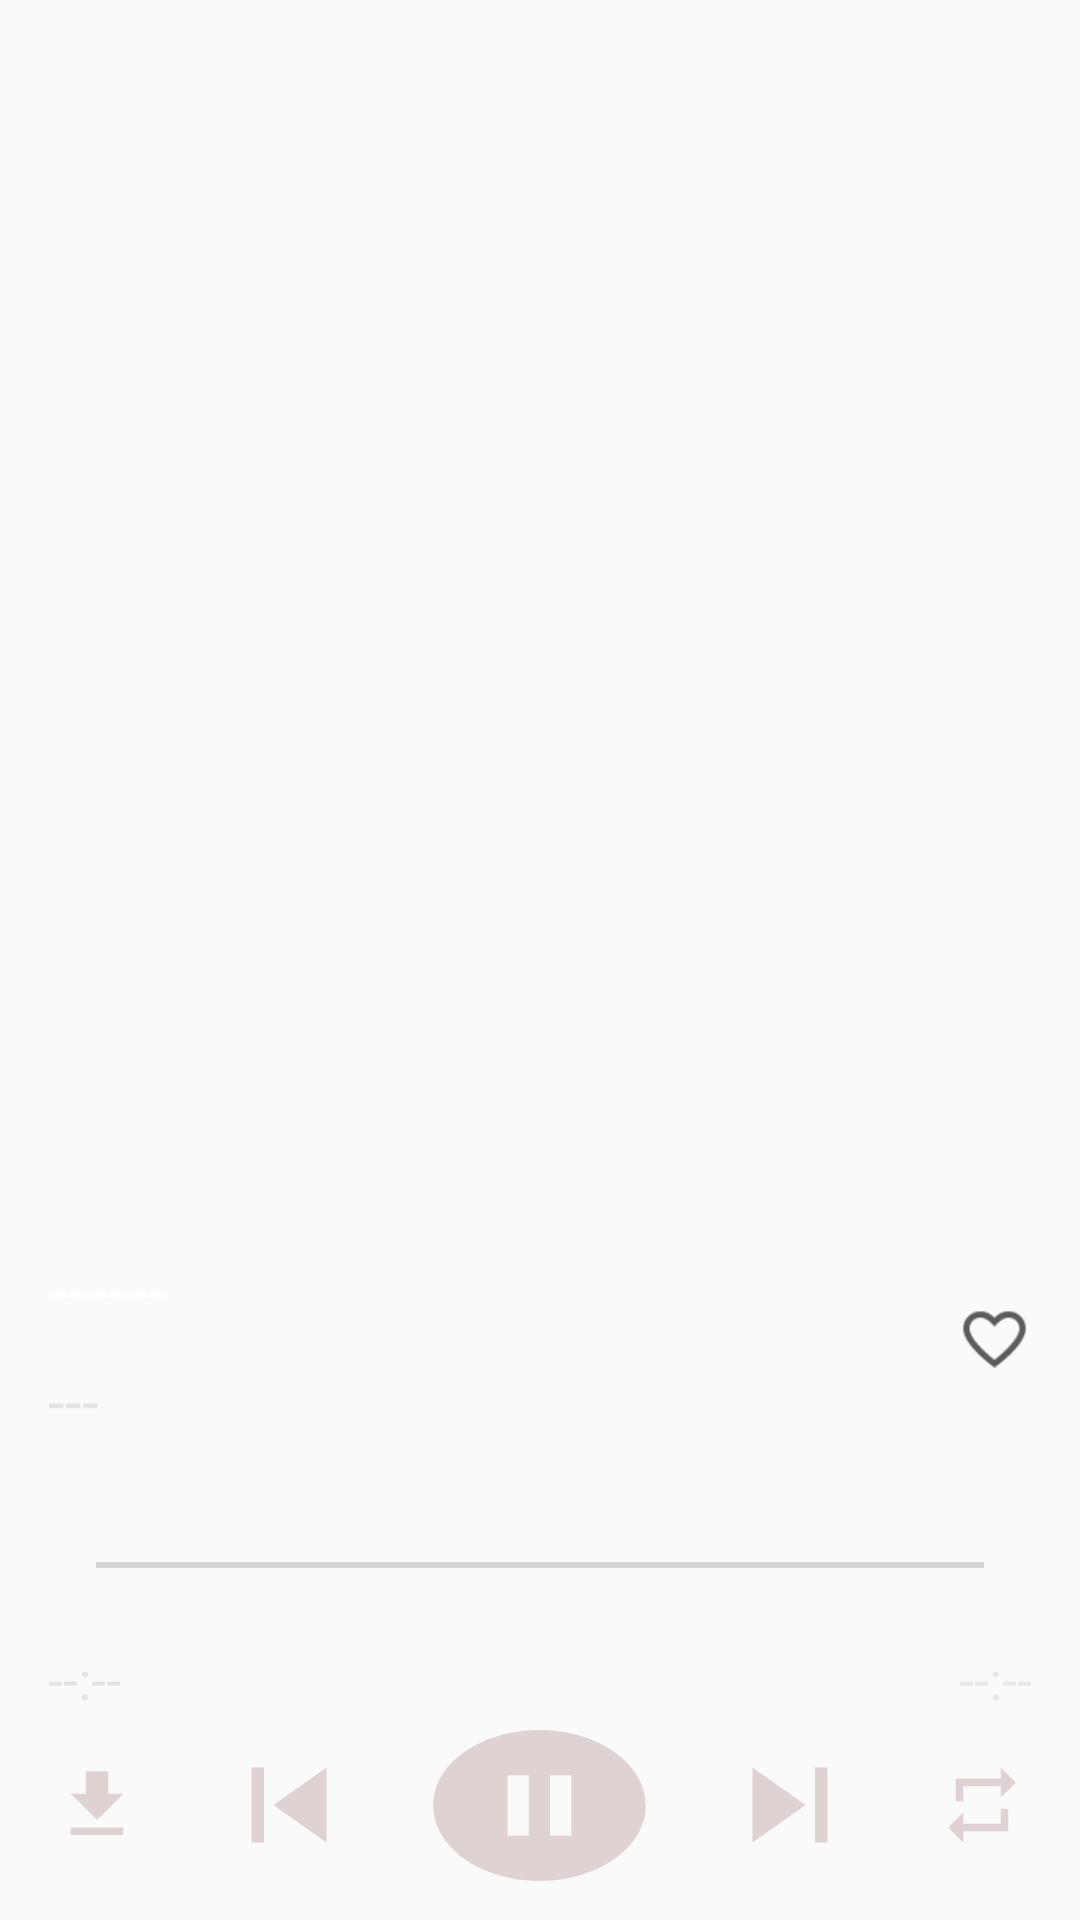

Reconstruct the res/layout file that produces this screen, plus the resources it refers to.
<!-- AndroidManifest.xml: application theme Theme.AppCompat.DayNight.NoActionBar -->
<!-- res/layout/activity_play_music.xml -->
<?xml version="1.0" encoding="utf-8"?>
<RelativeLayout
    xmlns:android="http://schemas.android.com/apk/res/android"
    xmlns:app="http://schemas.android.com/apk/res-auto"
    xmlns:tools="http://schemas.android.com/tools"
    android:layout_width="match_parent"
    android:layout_height="match_parent"
    android:id="@+id/mContainer"
    android:background="@drawable/bgr_playnhac"
    android:orientation="vertical"
    tools:context=".Activity.PlayMusicActivity">
    <androidx.appcompat.widget.Toolbar
        android:id="@+id/toolbarplaynhac"
        android:layout_width="match_parent"
        android:layout_height="50dp"
        android:elevation="0dp"
        android:background="#00FFFFFF"
        android:gravity="center_horizontal"
        android:minHeight="?attr/actionBarSize"
        android:textAlignment="center"
        android:theme="?attr/actionBarTheme"/>

    <ImageView
        android:id="@+id/imageGradient"
        android:layout_width="match_parent"
        android:layout_height="match_parent"
        android:background="@drawable/dark"
        android:contentDescription="@string/gredientbg"
        app:layout_constraintBottom_toBottomOf="parent"
        app:layout_constraintEnd_toEndOf="parent"
        app:layout_constraintStart_toStartOf="parent" />

    <androidx.viewpager.widget.ViewPager
        android:id="@+id/viewPagerdianhac"
        android:layout_width="275dp"
        android:layout_height="275dp"
        android:layout_below="@+id/toolbarplaynhac"
        android:layout_centerHorizontal="true"
        android:layout_marginTop="56dp" />

    <RelativeLayout
        android:id="@+id/rl_in4music"
        android:layout_width="wrap_content"
        android:layout_height="wrap_content"
        android:layout_below="@id/viewPagerdianhac"
        android:layout_marginStart="16dp"
        android:layout_marginTop="32dp"
        android:layout_marginEnd="16dp">

        <TextView
            android:id="@+id/textViewtenbaihatplaynhac"
            android:layout_width="wrap_content"
            android:layout_height="wrap_content"

            android:maxWidth="310dp"
            android:text="@string/title"
            android:textColor="#FFFFFF"
            android:textSize="24sp" />

        <TextView
            android:id="@+id/textViewtencasiplaynhac"
            android:layout_width="wrap_content"
            android:layout_height="wrap_content"
            android:layout_below="@+id/textViewtenbaihatplaynhac"
            android:layout_marginTop="8dp"

            android:maxWidth="350dp"
            android:text="@string/single"
            android:textColor="#E4E4E4"
            android:textSize="20sp" />

        <ImageView
            android:id="@+id/imageViewtimplaynhac"
            android:layout_width="25dp"
            android:layout_height="25dp"
            android:layout_alignParentEnd="true"
            android:layout_centerVertical="true"
            android:background="@drawable/iconlove"
            android:contentDescription="@string/tim"
            android:scaleType="fitXY"
            tools:srcCompat="@tools:sample/backgrounds/scenic" />
    </RelativeLayout>

    <SeekBar
        android:id="@+id/seekBartime"
        android:layout_width="match_parent"
        android:layout_height="35dp"
        android:layout_below="@+id/rl_in4music"
        android:layout_marginStart="16dp"
        android:layout_marginTop="24dp"
        android:layout_marginEnd="16dp"
        android:progressTint="#FFFFFF"
        android:thumb="@drawable/thumb" />

    <RelativeLayout
        android:id="@+id/rltime"
        android:layout_width="match_parent"
        android:layout_height="wrap_content"
        android:layout_below="@+id/seekBartime"
        android:layout_marginStart="16dp"
        android:layout_marginTop="8dp"
        android:layout_marginEnd="16dp">

        <TextView
            android:id="@+id/textViewruntime"
            android:layout_width="wrap_content"
            android:layout_height="wrap_content"

            android:text="@string/runtime"
            android:textColor="#E4E4E4"
            android:textSize="18sp" />

        <TextView
            android:id="@+id/textViewtimetotal"
            android:layout_width="wrap_content"
            android:layout_height="wrap_content"
            android:layout_alignParentEnd="true"

            android:text="@string/totaltime"
            android:textColor="#E8E8E8"
            android:textSize="18sp" />
    </RelativeLayout>

    <RelativeLayout
        android:layout_below="@id/rltime"
        android:orientation="horizontal"
        android:layout_marginStart="16dp"
        android:layout_marginEnd="16dp"
        android:layout_marginBottom="8dp"
        android:layout_width="match_parent"
        android:layout_height="match_parent">

        <ImageButton
            android:id="@+id/imageButtonDownload"
            android:layout_width="30dp"
            android:layout_height="30dp"
            android:layout_centerVertical="true"
            android:layout_marginEnd="24dp"
            android:layout_toStartOf="@+id/imageButtonpreview"
            android:background="@null"
            android:contentDescription="@string/random"
            android:scaleType="fitXY"
            app:srcCompat="@drawable/baseline_download_24" />

        <ImageButton
            android:id="@+id/imageButtonpreview"
            android:layout_width="50dp"
            android:layout_height="50dp"
            android:layout_centerVertical="true"
            android:layout_marginEnd="16dp"
            android:layout_toStartOf="@+id/imageButtonplaypause"
            android:background="@null"
            android:contentDescription="@string/previous"
            android:scaleType="fitXY"
            app:srcCompat="@drawable/baseline_skip_previous_24" />

        <ImageButton
            android:id="@+id/imageButtonplaypause"
            android:layout_width="85dp"
            android:layout_height="85dp"
            android:layout_centerInParent="true"
            android:background="@null"
            android:contentDescription="@string/playorpause"
            android:scaleType="fitXY"
            app:srcCompat="@drawable/baseline_pause_circle_24" />

        <ImageButton
            android:id="@+id/imageButtonnext"
            android:layout_width="50dp"
            android:layout_height="50dp"
            android:layout_centerVertical="true"
            android:layout_marginStart="16dp"
            android:layout_toEndOf="@+id/imageButtonplaypause"
            android:background="@null"
            android:contentDescription="@string/next"
            android:scaleType="fitXY"
            app:srcCompat="@drawable/baseline_skip_next_24" />

        <ImageButton
            android:id="@+id/imageButtonlap"
            android:layout_width="30dp"
            android:layout_height="30dp"
            android:layout_centerVertical="true"
            android:layout_marginStart="24dp"
            android:layout_toEndOf="@+id/imageButtonnext"
            android:background="@null"
            android:contentDescription="@string/repeat"
            android:scaleType="fitXY"
            app:srcCompat="@drawable/baseline_repeat_24" />
    </RelativeLayout>
</RelativeLayout>
<!-- resources referenced by this layout -->
<resources>
  <!-- drawable baseline_download_24 (drawable) -->
  <vector xmlns:android="http://schemas.android.com/apk/res/android"
      android:width="24dp"
      android:height="24dp"
      android:tint="#DFD2D2"
      android:viewportWidth="24"
      android:viewportHeight="24">
      <path
          android:fillColor="@android:color/white"
          android:pathData="M5,20h14v-2H5V20zM19,9h-4V3H9v6H5l7,7L19,9z" />
  </vector>
  <!-- drawable baseline_pause_circle_24 (drawable) -->
  <vector xmlns:android="http://schemas.android.com/apk/res/android"
      android:width="24dp"
      android:height="24dp"
      android:tint="#DFD2D2"
      android:viewportWidth="24"
      android:viewportHeight="24">
      <path
          android:fillColor="@android:color/white"
          android:pathData="M12,2C6.48,2 2,6.48 2,12s4.48,10 10,10s10,-4.48 10,-10S17.52,2 12,2zM11,16H9V8h2V16zM15,16h-2V8h2V16z" />
  </vector>
  <!-- drawable baseline_repeat_24 (drawable) -->
  <vector xmlns:android="http://schemas.android.com/apk/res/android"
      android:width="24dp"
      android:height="24dp"
      android:tint="#DFD2D2"
      android:viewportWidth="24"
      android:viewportHeight="24">
      <path
          android:fillColor="@android:color/white"
          android:pathData="M7,7h10v3l4,-4 -4,-4v3L5,5v6h2L7,7zM17,17L7,17v-3l-4,4 4,4v-3h12v-6h-2v4z" />
  </vector>
  <!-- drawable baseline_skip_next_24 (drawable) -->
  <vector xmlns:android="http://schemas.android.com/apk/res/android"
      android:width="24dp"
      android:height="24dp"
      android:tint="#DFD2D2"
      android:viewportWidth="24"
      android:viewportHeight="24">
      <path
          android:fillColor="@android:color/white"
          android:pathData="M6,18l8.5,-6L6,6v12zM16,6v12h2V6h-2z" />
  </vector>
  <!-- drawable baseline_skip_previous_24 (drawable) -->
  <vector xmlns:android="http://schemas.android.com/apk/res/android"
      android:width="24dp"
      android:height="24dp"
      android:tint="#DFD2D2"
      android:viewportWidth="24"
      android:viewportHeight="24">
      <path
          android:fillColor="@android:color/white"
          android:pathData="M6,6h2v12L6,18zM9.5,12l8.5,6L18,6z" />
  </vector>
  <!-- drawable iconlove: png bitmap (drawable, 1701 bytes) -->
  <string name="gredientbg">TODO</string>
  <string name="next">TODO</string>
  <string name="playorpause">TODO</string>
  <string name="previous">TODO</string>
  <string name="random">TODO</string>
  <string name="repeat">TODO</string>
  <string name="runtime">--:--</string>
  <string name="single">---</string>
  <string name="tim">TODO</string>
  <string name="title">------</string>
  <string name="totaltime">--:--</string>
</resources>
